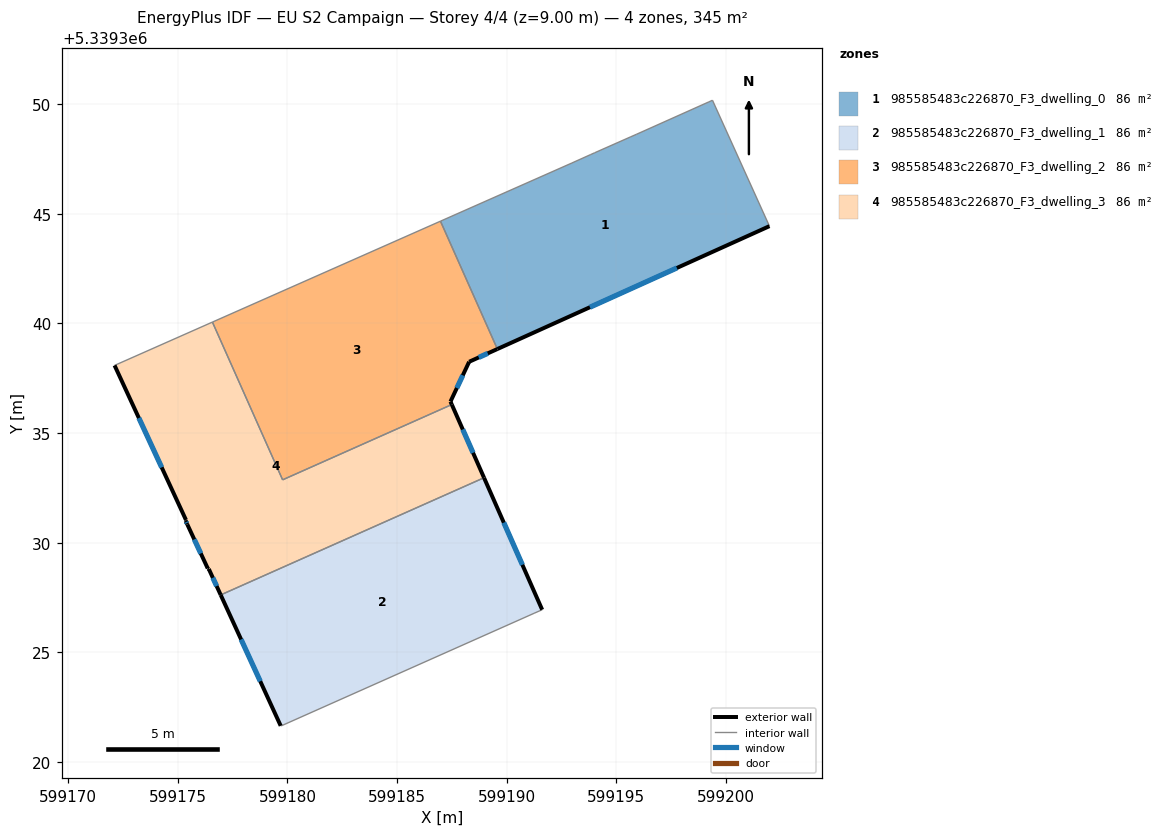
=== STOREY PLAN SPEC (per zone: floor XY polygon, exterior-wall plan segments, windows/doors) ===
zone 1: 985585483c226870_F3_dwelling_0  (86.2 m²)
  floor: (599199.39, 5339350.18) (599201.99, 5339344.44) (599189.58, 5339338.83) (599186.98, 5339344.67) (599192.98, 5339347.32) (599193.82, 5339347.70) (599194.03, 5339347.79) (599195.64, 5339348.51) (599195.91, 5339348.62) (599199.23, 5339350.11)
  exterior wall: (599189.58, 5339338.83) – (599201.99, 5339344.44)  [13.6 m]
    window: (599193.80, 5339340.74) – (599197.77, 5339342.53)  [4.2 m²]
  interior walls: 9
zone 2: 985585483c226870_F3_dwelling_1  (86.2 m²)
  floor: (599188.97, 5339332.96) (599191.62, 5339326.94) (599191.25, 5339326.78) (599179.73, 5339321.65) (599179.69, 5339321.64) (599176.96, 5339327.62)
  exterior wall: (599191.62, 5339326.94) – (599188.97, 5339332.96)  [6.6 m]
    window: (599190.72, 5339328.99) – (599189.87, 5339330.91)  [2.0 m²]
  exterior wall: (599176.96, 5339327.62) – (599179.69, 5339321.64)  [6.6 m]
    window: (599177.89, 5339325.58) – (599178.76, 5339323.68)  [2.0 m²]
  interior walls: 4
zone 3: 985585483c226870_F3_dwelling_2  (86.2 m²)
  floor: (599186.98, 5339344.67) (599189.58, 5339338.83) (599188.29, 5339338.25) (599187.44, 5339336.44) (599187.50, 5339336.30) (599179.78, 5339332.87) (599176.58, 5339340.06)
  exterior wall: (599188.29, 5339338.25) – (599189.58, 5339338.83)  [1.4 m]
    window: (599188.73, 5339338.45) – (599189.14, 5339338.64)  [0.4 m²]
  exterior wall: (599187.44, 5339336.44) – (599188.29, 5339338.25)  [2.0 m]
    window: (599187.73, 5339337.06) – (599188.00, 5339337.64)  [0.6 m²]
  exterior wall: (599187.50, 5339336.30) – (599187.44, 5339336.44)  [0.1 m]
  interior walls: 4
zone 4: 985585483c226870_F3_dwelling_3  (86.2 m²)
  floor: (599187.50, 5339336.30) (599188.97, 5339332.96) (599176.96, 5339327.62) (599176.41, 5339328.80) (599176.37, 5339328.82) (599175.43, 5339330.83) (599175.36, 5339331.00) (599175.37, 5339331.03) (599172.11, 5339338.09) (599176.58, 5339340.06) (599179.78, 5339332.87)
  exterior wall: (599175.43, 5339330.83) – (599176.37, 5339328.82)  [2.2 m]
    window: (599175.75, 5339330.15) – (599176.05, 5339329.51)  [0.7 m²]
  exterior wall: (599175.36, 5339331.00) – (599175.43, 5339330.83)  [0.2 m]
    window: (599175.38, 5339330.94) – (599175.41, 5339330.89)  [0.1 m²]
  exterior wall: (599175.37, 5339331.03) – (599175.36, 5339331.00)  [0.0 m]
  exterior wall: (599172.11, 5339338.09) – (599175.37, 5339331.03)  [7.8 m]
    window: (599173.22, 5339335.69) – (599174.27, 5339333.43)  [2.4 m²]
  exterior wall: (599188.97, 5339332.96) – (599187.50, 5339336.30)  [3.6 m]
    window: (599188.47, 5339334.10) – (599188.00, 5339335.17)  [1.1 m²]
  exterior wall: (599176.41, 5339328.80) – (599176.96, 5339327.62)  [1.3 m]
    window: (599176.60, 5339328.40) – (599176.77, 5339328.02)  [0.4 m²]
  exterior wall: (599176.37, 5339328.82) – (599176.41, 5339328.80)  [0.1 m]
  interior walls: 4

=== DERIVED (storey summary) ===
Building: EU S2 Campaign
Storey: 4 of 4  (floor level z = 9.00 m)
Storey gross floor area: 344.8 m²
Zones on this storey: 4
  - 985585483c226870_F3_dwelling_0: floor 86.2 m²; exterior wall 13.6 m (40.9 m²); 1 window(s) 4.2 m²; WWR 10.2%
  - 985585483c226870_F3_dwelling_1: floor 86.2 m²; exterior wall 13.1 m (39.4 m²); 2 window(s) 4.0 m²; WWR 10.2%
  - 985585483c226870_F3_dwelling_2: floor 86.2 m²; exterior wall 3.6 m (10.7 m²); 2 window(s) 1.0 m²; WWR 9.8%
  - 985585483c226870_F3_dwelling_3: floor 86.2 m²; exterior wall 15.2 m (45.6 m²); 5 window(s) 4.6 m²; WWR 10.1%
Zone adjacency (shared interzone walls):
  - 985585483c226870_F3_dwelling_0 ↔ 985585483c226870_F3_dwelling_2
  - 985585483c226870_F3_dwelling_1 ↔ 985585483c226870_F3_dwelling_3
  - 985585483c226870_F3_dwelling_2 ↔ 985585483c226870_F3_dwelling_3